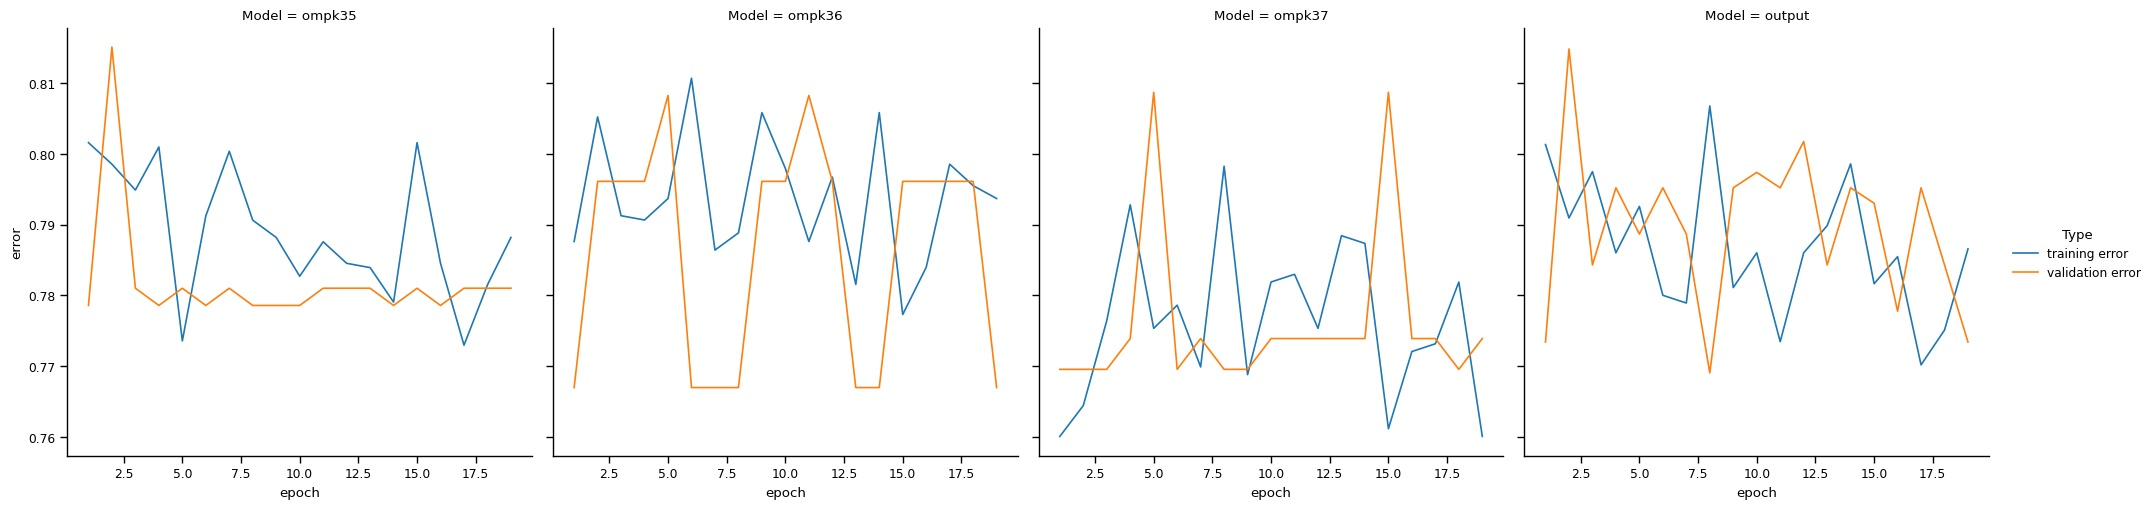

Values plotted in this chart, from the file beside it:
Type, Model, error, epoch
training error, ompk35, 0.8016, 1
training error, ompk35, 0.7985, 2
training error, ompk35, 0.7949, 3
training error, ompk35, 0.801, 4
training error, ompk35, 0.7736, 5
training error, ompk35, 0.7912, 6
training error, ompk35, 0.8004, 7
training error, ompk35, 0.7906, 8
training error, ompk35, 0.7882, 9
training error, ompk35, 0.7827, 10
training error, ompk35, 0.7876, 11
training error, ompk35, 0.7845, 12
training error, ompk35, 0.7839, 13
training error, ompk35, 0.7791, 14
training error, ompk35, 0.8016, 15
training error, ompk35, 0.7845, 16
training error, ompk35, 0.773, 17
training error, ompk35, 0.7815, 18
training error, ompk35, 0.7882, 19
validation error, ompk35, 0.7786, 1
validation error, ompk35, 0.8151, 2
validation error, ompk35, 0.781, 3
validation error, ompk35, 0.7786, 4
validation error, ompk35, 0.781, 5
validation error, ompk35, 0.7786, 6
validation error, ompk35, 0.781, 7
validation error, ompk35, 0.7786, 8
validation error, ompk35, 0.7786, 9
validation error, ompk35, 0.7786, 10
validation error, ompk35, 0.781, 11
validation error, ompk35, 0.781, 12
validation error, ompk35, 0.781, 13
validation error, ompk35, 0.7786, 14
validation error, ompk35, 0.781, 15
validation error, ompk35, 0.7786, 16
validation error, ompk35, 0.781, 17
validation error, ompk35, 0.781, 18
validation error, ompk35, 0.781, 19
training error, ompk36, 0.7876, 1
training error, ompk36, 0.8052, 2
training error, ompk36, 0.7913, 3
training error, ompk36, 0.7907, 4
training error, ompk36, 0.7937, 5
training error, ompk36, 0.8107, 6
training error, ompk36, 0.7864, 7
training error, ompk36, 0.7888, 8
training error, ompk36, 0.8058, 9
training error, ompk36, 0.7979, 10
training error, ompk36, 0.7876, 11
training error, ompk36, 0.7967, 12
training error, ompk36, 0.7816, 13
training error, ompk36, 0.8058, 14
training error, ompk36, 0.7773, 15
training error, ompk36, 0.784, 16
training error, ompk36, 0.7985, 17
training error, ompk36, 0.7955, 18
training error, ompk36, 0.7937, 19
validation error, ompk36, 0.767, 1
validation error, ompk36, 0.7961, 2
validation error, ompk36, 0.7961, 3
... 92 more rows
